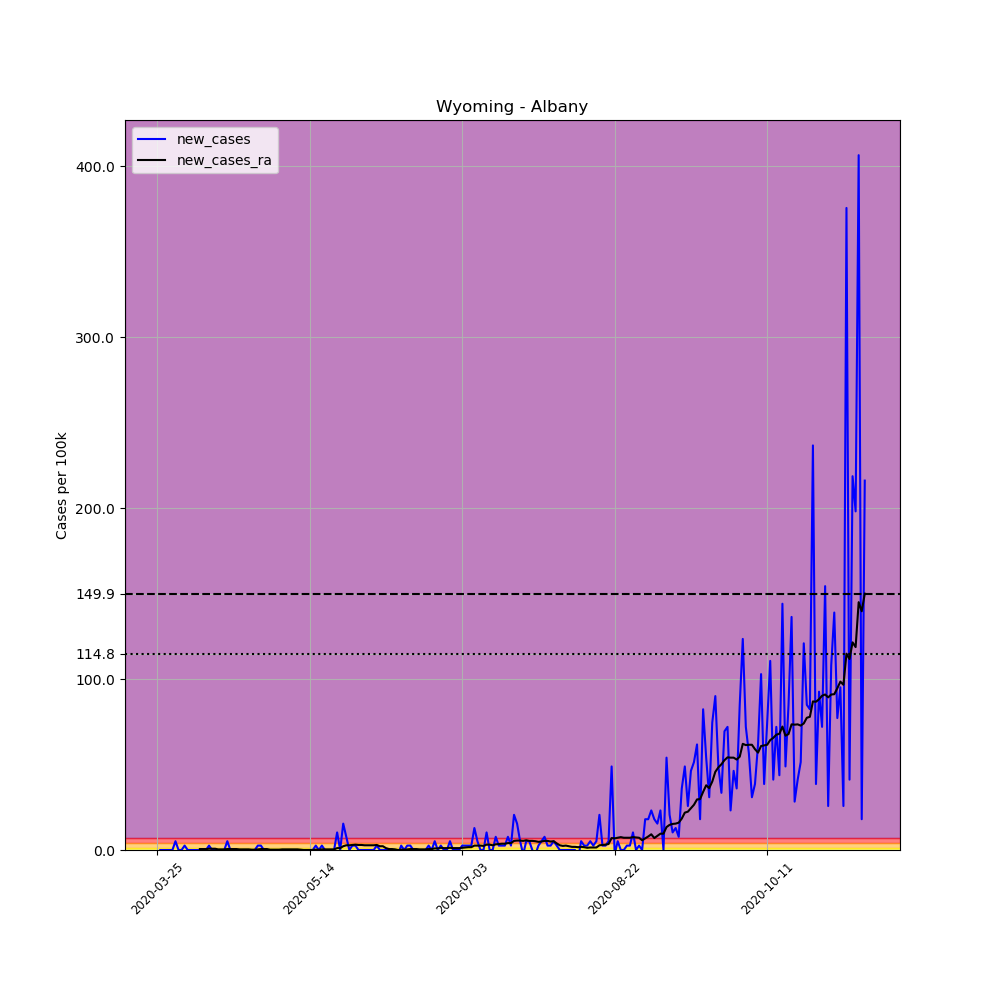

Source data for this figure (header and first rows):
, date, county, state, fips, cases, deaths, COUNTY, STNAME, CTYNAME, POPESTIMATE2019, per_100k, new_cases, new_cases_ra
361075, 2020-03-25, Albany, Wyoming, 56001, 1, 0, 1, Wyoming, Albany, 38880, 2.572, , 
361076, 2020-03-26, Albany, Wyoming, 56001, 1, 0, 1, Wyoming, Albany, 38880, 2.572, 0.0, 
361077, 2020-03-27, Albany, Wyoming, 56001, 1, 0, 1, Wyoming, Albany, 38880, 2.572, 0.0, 
361078, 2020-03-28, Albany, Wyoming, 56001, 1, 0, 1, Wyoming, Albany, 38880, 2.572, 0.0, 
361079, 2020-03-29, Albany, Wyoming, 56001, 1, 0, 1, Wyoming, Albany, 38880, 2.572, 0.0, 
361080, 2020-03-30, Albany, Wyoming, 56001, 1, 0, 1, Wyoming, Albany, 38880, 2.572, 0.0, 
361081, 2020-03-31, Albany, Wyoming, 56001, 3, 0, 1, Wyoming, Albany, 38880, 7.716, 5.144, 
361082, 2020-04-01, Albany, Wyoming, 56001, 3, 0, 1, Wyoming, Albany, 38880, 7.716, 0.0, 
361083, 2020-04-02, Albany, Wyoming, 56001, 3, 0, 1, Wyoming, Albany, 38880, 7.716, 0.0, 
361084, 2020-04-03, Albany, Wyoming, 56001, 4, 0, 1, Wyoming, Albany, 38880, 10.29, 2.572, 
361085, 2020-04-04, Albany, Wyoming, 56001, 4, 0, 1, Wyoming, Albany, 38880, 10.29, 0.0, 
361086, 2020-04-05, Albany, Wyoming, 56001, 4, 0, 1, Wyoming, Albany, 38880, 10.29, 0.0, 
361087, 2020-04-06, Albany, Wyoming, 56001, 4, 0, 1, Wyoming, Albany, 38880, 10.29, 0.0, 
361088, 2020-04-07, Albany, Wyoming, 56001, 4, 0, 1, Wyoming, Albany, 38880, 10.29, 0.0, 
361089, 2020-04-08, Albany, Wyoming, 56001, 4, 0, 1, Wyoming, Albany, 38880, 10.29, 0.0, 0.5511
361090, 2020-04-09, Albany, Wyoming, 56001, 4, 0, 1, Wyoming, Albany, 38880, 10.29, 0.0, 0.5511
361091, 2020-04-10, Albany, Wyoming, 56001, 4, 0, 1, Wyoming, Albany, 38880, 10.29, 0.0, 0.5511
361092, 2020-04-11, Albany, Wyoming, 56001, 5, 0, 1, Wyoming, Albany, 38880, 12.86, 2.572, 0.7349
361093, 2020-04-12, Albany, Wyoming, 56001, 5, 0, 1, Wyoming, Albany, 38880, 12.86, 0.0, 0.7349
361094, 2020-04-13, Albany, Wyoming, 56001, 5, 0, 1, Wyoming, Albany, 38880, 12.86, 0.0, 0.7349
361095, 2020-04-14, Albany, Wyoming, 56001, 5, 0, 1, Wyoming, Albany, 38880, 12.86, 0.0, 0.3674
361096, 2020-04-15, Albany, Wyoming, 56001, 5, 0, 1, Wyoming, Albany, 38880, 12.86, 0.0, 0.3674
361097, 2020-04-16, Albany, Wyoming, 56001, 5, 0, 1, Wyoming, Albany, 38880, 12.86, 0.0, 0.3674
361098, 2020-04-17, Albany, Wyoming, 56001, 7, 0, 1, Wyoming, Albany, 38880, 18, 5.144, 0.5511
361099, 2020-04-18, Albany, Wyoming, 56001, 7, 0, 1, Wyoming, Albany, 38880, 18, 0.0, 0.5511
361100, 2020-04-19, Albany, Wyoming, 56001, 7, 0, 1, Wyoming, Albany, 38880, 18, 0.0, 0.5511
361101, 2020-04-20, Albany, Wyoming, 56001, 7, 0, 1, Wyoming, Albany, 38880, 18, 0.0, 0.5511
361102, 2020-04-21, Albany, Wyoming, 56001, 6, 0, 1, Wyoming, Albany, 38880, 15.43, -2.572, 0.3674
361103, 2020-04-22, Albany, Wyoming, 56001, 6, 0, 1, Wyoming, Albany, 38880, 15.43, 0.0, 0.3674
361104, 2020-04-23, Albany, Wyoming, 56001, 6, 0, 1, Wyoming, Albany, 38880, 15.43, 0.0, 0.3674
361105, 2020-04-24, Albany, Wyoming, 56001, 6, 0, 1, Wyoming, Albany, 38880, 15.43, 0.0, 0.3674
361106, 2020-04-25, Albany, Wyoming, 56001, 6, 0, 1, Wyoming, Albany, 38880, 15.43, 0.0, 0.1837
361107, 2020-04-26, Albany, Wyoming, 56001, 6, 0, 1, Wyoming, Albany, 38880, 15.43, 0.0, 0.1837
361108, 2020-04-27, Albany, Wyoming, 56001, 7, 0, 1, Wyoming, Albany, 38880, 18, 2.572, 0.3674
361109, 2020-04-28, Albany, Wyoming, 56001, 8, 0, 1, Wyoming, Albany, 38880, 20.58, 2.572, 0.5511
361110, 2020-04-29, Albany, Wyoming, 56001, 8, 0, 1, Wyoming, Albany, 38880, 20.58, 0.0, 0.5511
361111, 2020-04-30, Albany, Wyoming, 56001, 8, 0, 1, Wyoming, Albany, 38880, 20.58, 0.0, 0.5511
361112, 2020-05-01, Albany, Wyoming, 56001, 8, 0, 1, Wyoming, Albany, 38880, 20.58, 0.0, 0.1837
361113, 2020-05-02, Albany, Wyoming, 56001, 8, 0, 1, Wyoming, Albany, 38880, 20.58, 0.0, 0.1837
361114, 2020-05-03, Albany, Wyoming, 56001, 8, 0, 1, Wyoming, Albany, 38880, 20.58, 0.0, 0.1837
361115, 2020-05-04, Albany, Wyoming, 56001, 8, 0, 1, Wyoming, Albany, 38880, 20.58, 0.0, 0.1837
361116, 2020-05-05, Albany, Wyoming, 56001, 8, 0, 1, Wyoming, Albany, 38880, 20.58, 0.0, 0.3674
361117, 2020-05-06, Albany, Wyoming, 56001, 8, 0, 1, Wyoming, Albany, 38880, 20.58, 0.0, 0.3674
361118, 2020-05-07, Albany, Wyoming, 56001, 8, 0, 1, Wyoming, Albany, 38880, 20.58, 0.0, 0.3674
361119, 2020-05-08, Albany, Wyoming, 56001, 8, 0, 1, Wyoming, Albany, 38880, 20.58, 0.0, 0.3674
361120, 2020-05-09, Albany, Wyoming, 56001, 8, 0, 1, Wyoming, Albany, 38880, 20.58, 0.0, 0.3674
361121, 2020-05-10, Albany, Wyoming, 56001, 8, 0, 1, Wyoming, Albany, 38880, 20.58, 0.0, 0.3674
361122, 2020-05-11, Albany, Wyoming, 56001, 8, 0, 1, Wyoming, Albany, 38880, 20.58, 0.0, 0.1837
361123, 2020-05-12, Albany, Wyoming, 56001, 8, 0, 1, Wyoming, Albany, 38880, 20.58, 0.0, 0.0
361124, 2020-05-13, Albany, Wyoming, 56001, 8, 0, 1, Wyoming, Albany, 38880, 20.58, 0.0, 0.0
361125, 2020-05-14, Albany, Wyoming, 56001, 8, 0, 1, Wyoming, Albany, 38880, 20.58, 0.0, 0.0
361126, 2020-05-15, Albany, Wyoming, 56001, 8, 0, 1, Wyoming, Albany, 38880, 20.58, 0.0, 0.0
361127, 2020-05-16, Albany, Wyoming, 56001, 9, 0, 1, Wyoming, Albany, 38880, 23.15, 2.572, 0.1837
361128, 2020-05-17, Albany, Wyoming, 56001, 9, 0, 1, Wyoming, Albany, 38880, 23.15, 0.0, 0.1837
361129, 2020-05-18, Albany, Wyoming, 56001, 10, 0, 1, Wyoming, Albany, 38880, 25.72, 2.572, 0.3674
361130, 2020-05-19, Albany, Wyoming, 56001, 10, 0, 1, Wyoming, Albany, 38880, 25.72, 0.0, 0.3674
361131, 2020-05-20, Albany, Wyoming, 56001, 10, 0, 1, Wyoming, Albany, 38880, 25.72, 0.0, 0.3674
361132, 2020-05-21, Albany, Wyoming, 56001, 10, 0, 1, Wyoming, Albany, 38880, 25.72, 0.0, 0.3674
361133, 2020-05-22, Albany, Wyoming, 56001, 10, 0, 1, Wyoming, Albany, 38880, 25.72, 0.0, 0.3674
361134, 2020-05-23, Albany, Wyoming, 56001, 14, 0, 1, Wyoming, Albany, 38880, 36.01, 10.29, 1.102
... 173 more rows
